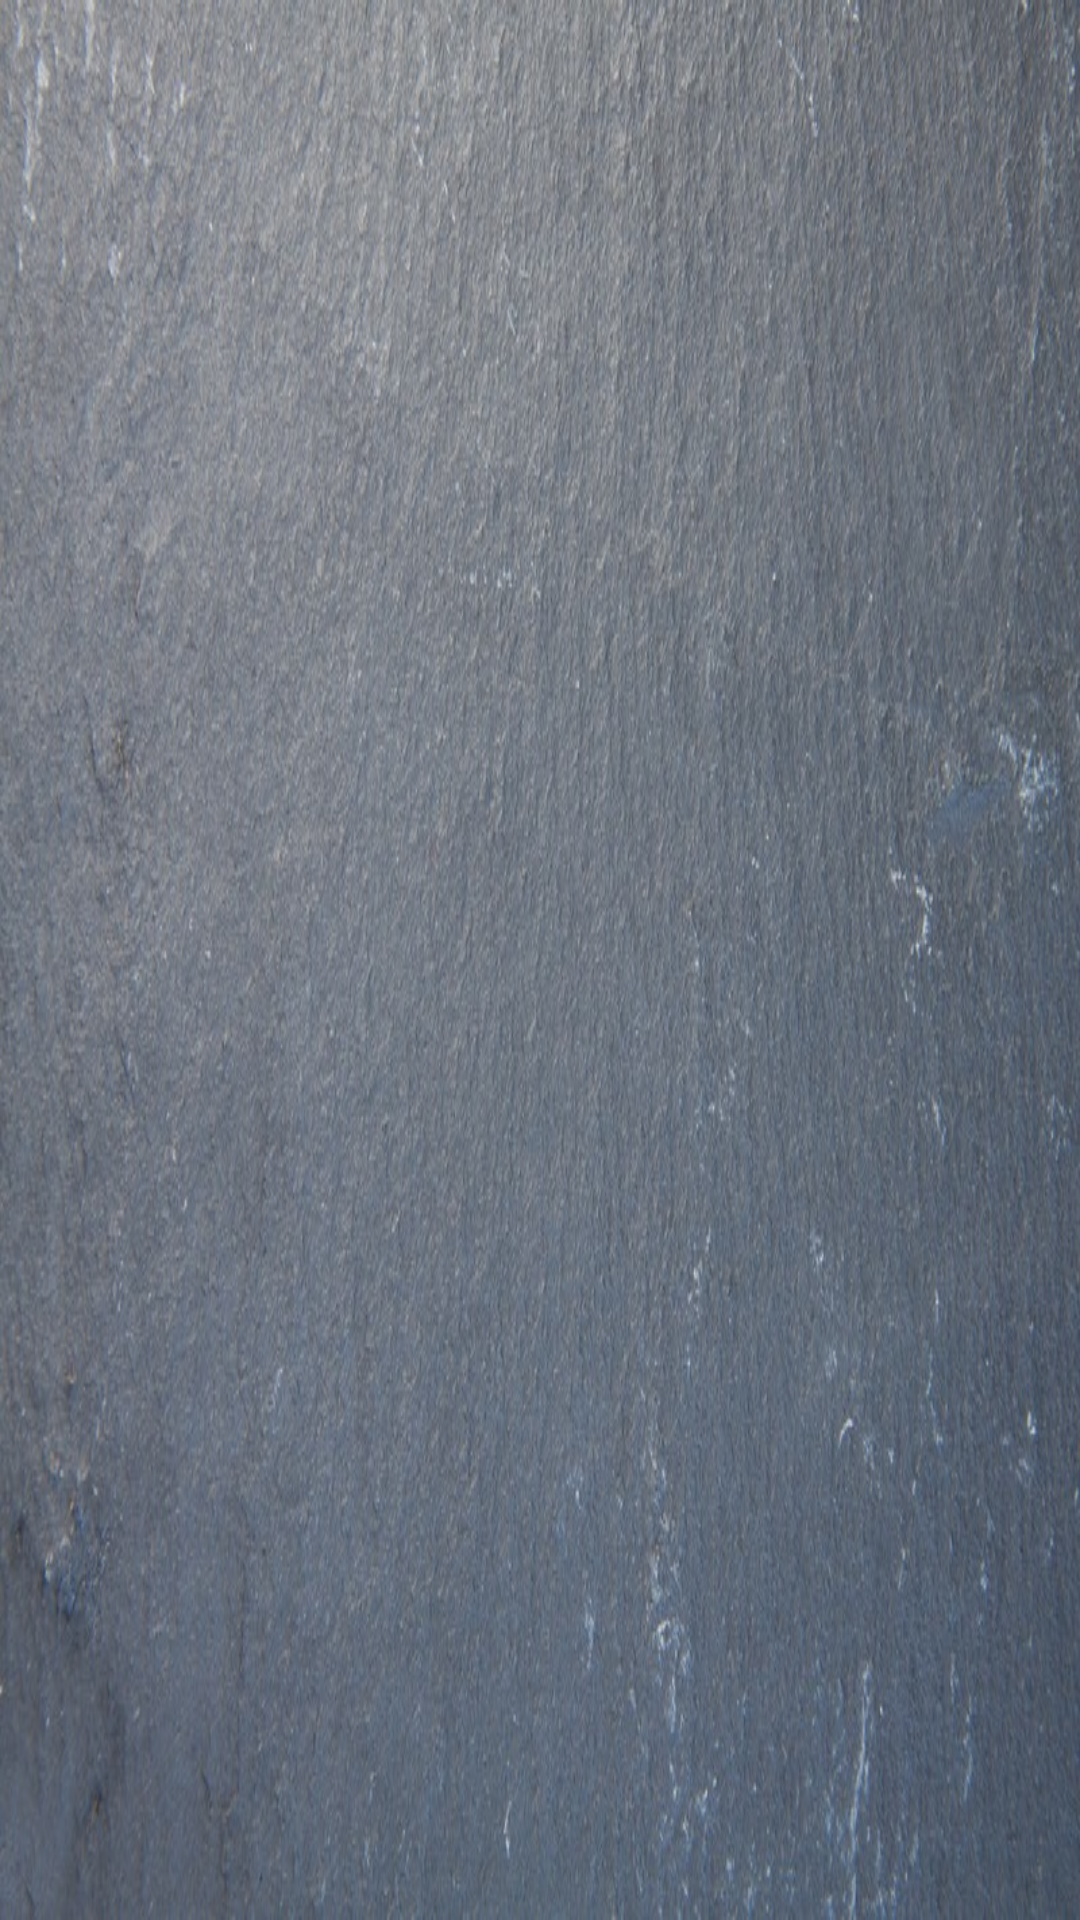

Write the Android layout XML for this screen, with the resource values it uses.
<!-- AndroidManifest.xml: application theme Theme.Android_12 -->
<!-- res/layout/activity_settings.xml -->
<?xml version="1.0" encoding="utf-8"?>
<FrameLayout xmlns:android="http://schemas.android.com/apk/res/android"
    xmlns:app="http://schemas.android.com/apk/res-auto"
    android:layout_width="match_parent"
    android:layout_height="match_parent">

    <androidx.appcompat.widget.AppCompatImageView
        android:layout_width="match_parent"
        android:layout_height="match_parent"
        android:scaleType="fitXY"
        app:srcCompat="@drawable/wall_back" />

    <androidx.core.widget.NestedScrollView
        android:layout_width="match_parent"
        android:layout_height="wrap_content">


        <LinearLayout
            android:id="@+id/container"
            android:layout_width="match_parent"
            android:layout_height="wrap_content"
            android:orientation="vertical">

        </LinearLayout>

    </androidx.core.widget.NestedScrollView>
</FrameLayout>
<!-- resources referenced by this layout -->
<resources>
  <!-- drawable wall_back: jpg bitmap (drawable-v24, 158770 bytes) -->
  <style name="Theme.Android_12" parent="Theme.MaterialComponents.DayNight.DarkActionBar">
          
          <item name="colorPrimary">@color/purple_500</item>
          <item name="colorPrimaryVariant">@color/purple_700</item>
          <item name="colorOnPrimary">@color/white</item>
          
          <item name="colorSecondary">@color/teal_200</item>
          <item name="colorSecondaryVariant">@color/teal_700</item>
          <item name="colorOnSecondary">@color/black</item>
          
          <item name="android:statusBarColor">?attr/colorPrimaryVariant</item>
          
      </style>
  <color name="purple_500">#FF6200EE</color>
  <color name="purple_700">#FF3700B3</color>
  <color name="white">#FFFFFFFF</color>
  <color name="teal_200">#FF03DAC5</color>
  <color name="teal_700">#FF018786</color>
  <color name="black">#FF000000</color>
</resources>
